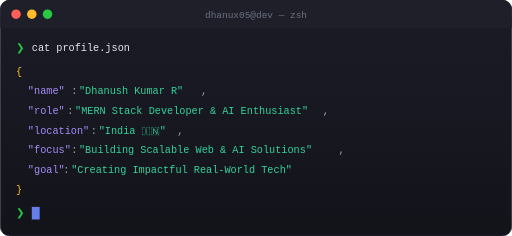
t = 0.00 s
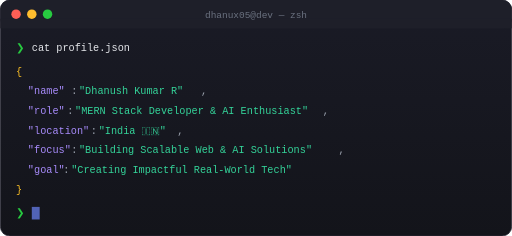
t = 0.13 s
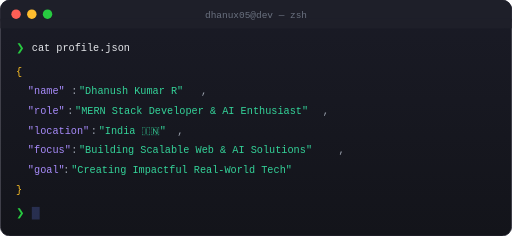
t = 0.38 s
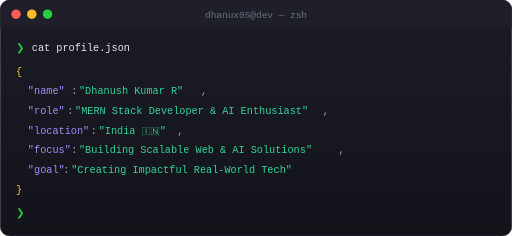
t = 0.50 s
t = 0.63 s: frame unchanged from t = 0.38 s, image omitted
t = 0.88 s: frame unchanged from t = 0.13 s, image omitted

The animated SVG that drew these frames (rendered in a browser with its animation timeline set to each time). Animation: 1 SMIL element (animate=1); one cycle of 1.00 s, repeats indefinitely.

<?xml version="1.0" encoding="UTF-8"?>
<svg xmlns="http://www.w3.org/2000/svg" width="650" height="300" viewBox="0 0 650 300">
  <defs>
    <linearGradient id="termBg" x1="0%" y1="0%" x2="0%" y2="100%">
      <stop offset="0%" style="stop-color:#1a1b26"/>
      <stop offset="100%" style="stop-color:#13141a"/>
    </linearGradient>
  </defs>
  
  <!-- Terminal Window -->
  <rect x="0" y="0" width="650" height="300" rx="12" ry="12" fill="url(#termBg)" stroke="#2d2d3a" stroke-width="1"/>
  
  <!-- Terminal Title Bar -->
  <rect x="0" y="0" width="650" height="36" rx="12" ry="12" fill="#1e1f29"/>
  <rect x="0" y="24" width="650" height="12" fill="#1e1f29"/>
  
  <!-- Window Controls -->
  <circle cx="20" cy="18" r="6" fill="#ff5f56"/>
  <circle cx="40" cy="18" r="6" fill="#ffbd2e"/>
  <circle cx="60" cy="18" r="6" fill="#27ca40"/>
  
  <!-- Terminal Title -->
  <text x="325" y="23" text-anchor="middle" font-family="'SF Mono', 'Consolas', monospace" font-size="12" fill="#6b7280">
    dhanux05@dev — zsh
  </text>
  
  <!-- Terminal Content -->
  <g font-family="'SF Mono', 'JetBrains Mono', 'Consolas', monospace" font-size="13">
    
    <!-- Command -->
    <text x="20" y="65" fill="#27ca40">❯</text>
    <text x="40" y="65" fill="#e5e7eb">cat profile.json</text>
    
    <!-- JSON Output -->
    <text x="20" y="95" fill="#fbbf24">{</text>
    
    <text x="35" y="120" fill="#a78bfa">"name"</text>
    <text x="90" y="120" fill="#9ca3af">:</text>
    <text x="100" y="120" fill="#34d399">"Dhanush Kumar R"</text>
    <text x="255" y="120" fill="#9ca3af">,</text>
    
    <text x="35" y="145" fill="#a78bfa">"role"</text>
    <text x="85" y="145" fill="#9ca3af">:</text>
    <text x="95" y="145" fill="#34d399">"MERN Stack Developer &amp; AI Enthusiast"</text>
    <text x="410" y="145" fill="#9ca3af">,</text>
    
    <text x="35" y="170" fill="#a78bfa">"location"</text>
    <text x="115" y="170" fill="#9ca3af">:</text>
    <text x="125" y="170" fill="#34d399">"India 🇮🇳"</text>
    <text x="225" y="170" fill="#9ca3af">,</text>
    
    <text x="35" y="195" fill="#a78bfa">"focus"</text>
    <text x="90" y="195" fill="#9ca3af">:</text>
    <text x="100" y="195" fill="#34d399">"Building Scalable Web &amp; AI Solutions"</text>
    <text x="430" y="195" fill="#9ca3af">,</text>
    
    <text x="35" y="220" fill="#a78bfa">"goal"</text>
    <text x="80" y="220" fill="#9ca3af">:</text>
    <text x="90" y="220" fill="#34d399">"Creating Impactful Real-World Tech"</text>
    
    <text x="20" y="245" fill="#fbbf24">}</text>
    
    <!-- New Command Line -->
    <text x="20" y="275" fill="#27ca40">❯</text>
    <rect x="40" y="263" width="10" height="16" fill="#667eea">
      <animate attributeName="opacity" values="1;0;1" dur="1s" repeatCount="indefinite"/>
    </rect>
    
  </g>
</svg>
